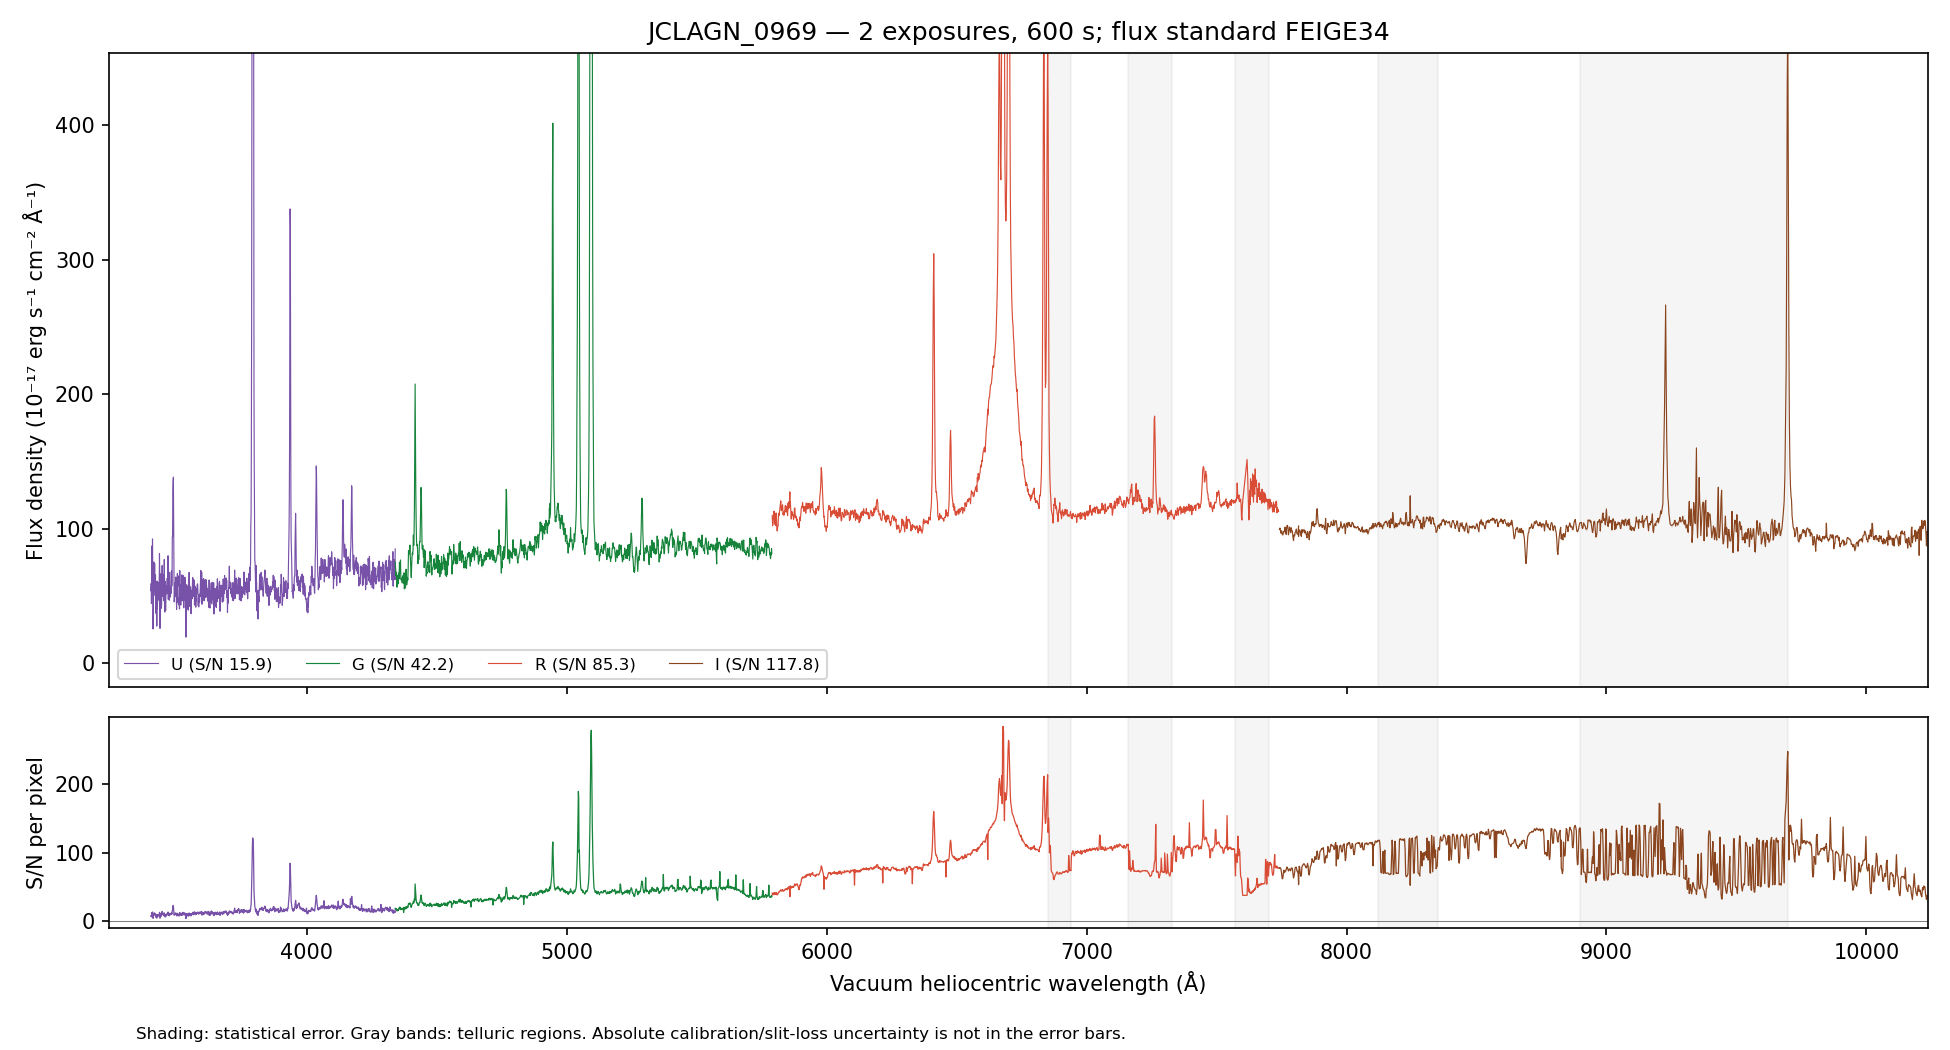

Source data for this figure (header and first rows):
WAVE_VAC_HELIO_A, FLUX, FLUX_ERR, FLUX_UNCORR, ERR_UNCORR, TELLURIC, TELLURIC_ERR, FLUX_ALTSTD, MASK, QUALITY, CHANNEL
3242, 44.12, 9.715, 44.12, 9.715, 1.0, 0.0, 73.46, False, 2, U
3243, 39.63, 9.693, 39.63, 9.693, 1.0, 0.0, 66.04, False, 2, U
3244, 16.02, 9.348, 16.02, 9.348, 1.0, 0.0, 26.73, False, 2, U
3245, 61.61, 9.529, 61.61, 9.529, 1.0, 0.0, 102.8, False, 2, U
3246, 58.8, 9.534, 58.8, 9.534, 1.0, 0.0, 98.14, False, 2, U
3247, 79.67, 10.01, 79.67, 10.01, 1.0, 0.0, 133, False, 2, U
3248, 43.02, 9.417, 43.02, 9.417, 1.0, 0.0, 71.79, False, 2, U
3249, 46.12, 8.882, 46.12, 8.882, 1.0, 0.0, 76.94, False, 2, U
3250, 20.56, 8.404, 20.56, 8.404, 1.0, 0.0, 34.28, False, 2, U
3251, 37.41, 8.552, 37.41, 8.552, 1.0, 0.0, 62.36, False, 2, U
3252, 49.36, 8.946, 49.36, 8.946, 1.0, 0.0, 82.22, False, 2, U
3253, 47.42, 8.949, 47.42, 8.949, 1.0, 0.0, 78.93, False, 2, U
3254, 62.84, 9.233, 62.84, 9.233, 1.0, 0.0, 104.5, False, 2, U
3255, 65.66, 9.46, 65.66, 9.46, 1.0, 0.0, 109.1, False, 2, U
3256, 70.05, 9.698, 70.05, 9.698, 1.0, 0.0, 116.3, False, 2, U
3257, 61.47, 9.969, 61.47, 9.969, 1.0, 0.0, 102, False, 2, U
3258, 84.09, 10.19, 84.09, 10.19, 1.0, 0.0, 139.4, False, 2, U
3259, 67.99, 10.25, 67.99, 10.25, 1.0, 0.0, 112.6, False, 2, U
3260, 59.56, 10.24, 59.56, 10.24, 1.0, 0.0, 98.58, False, 2, U
3261, 81.29, 10.47, 81.29, 10.47, 1.0, 0.0, 134.4, False, 2, U
3262, 61.01, 10.15, 61.01, 10.15, 1.0, 0.0, 100.9, False, 2, U
3263, 68.66, 10.25, 68.66, 10.25, 1.0, 0.0, 113.5, False, 2, U
3264, 54.06, 9.967, 54.06, 9.967, 1.0, 0.0, 89.31, False, 2, U
3265, 61.68, 9.689, 61.68, 9.689, 1.0, 0.0, 101.9, False, 2, U
3266, 53.42, 9.632, 53.42, 9.632, 1.0, 0.0, 88.22, False, 2, U
3267, 55.01, 9.77, 55.01, 9.77, 1.0, 0.0, 90.85, False, 2, U
3268, 30.67, 9.968, 30.67, 9.968, 1.0, 0.0, 50.66, False, 2, U
3269, 43.75, 9.913, 43.75, 9.913, 1.0, 0.0, 72.27, False, 2, U
3270, 18.49, 9.592, 18.49, 9.592, 1.0, 0.0, 30.55, False, 2, U
3272, 26.79, 9.132, 26.79, 9.132, 1.0, 0.0, 44.28, False, 2, U
3273, 27.19, 9.077, 27.19, 9.077, 1.0, 0.0, 44.96, False, 2, U
3274, 42.07, 9.118, 42.07, 9.118, 1.0, 0.0, 69.58, False, 2, U
3275, 48.34, 9.356, 48.34, 9.356, 1.0, 0.0, 79.99, False, 2, U
3276, 74.02, 9.677, 74.02, 9.677, 1.0, 0.0, 122.5, False, 2, U
3277, 64.06, 9.444, 64.06, 9.444, 1.0, 0.0, 106.1, False, 2, U
3278, 43.86, 9.072, 43.86, 9.072, 1.0, 0.0, 72.67, False, 2, U
3279, 53.22, 9.017, 53.22, 9.017, 1.0, 0.0, 88.22, False, 2, U
3280, 53.36, 8.741, 53.36, 8.741, 1.0, 0.0, 88.51, False, 2, U
3281, 36.71, 8.607, 36.71, 8.607, 1.0, 0.0, 60.91, False, 2, U
3282, 48.72, 8.764, 48.72, 8.764, 1.0, 0.0, 80.88, False, 2, U
3283, 48.77, 8.782, 48.77, 8.782, 1.0, 0.0, 80.98, False, 2, U
3284, 57.66, 8.832, 57.66, 8.832, 1.0, 0.0, 95.79, False, 2, U
3285, 37.63, 8.809, 37.63, 8.809, 1.0, 0.0, 62.54, False, 2, U
3286, 66.27, 8.952, 66.27, 8.952, 1.0, 0.0, 110.2, False, 2, U
3287, 52.94, 8.566, 52.94, 8.566, 1.0, 0.0, 88.04, False, 2, U
3288, 34.61, 8.129, 34.61, 8.129, 1.0, 0.0, 57.56, False, 2, U
3289, 45.99, 8.263, 45.99, 8.263, 1.0, 0.0, 76.51, False, 2, U
3290, 26.25, 8.633, 26.25, 8.633, 1.0, 0.0, 43.68, False, 2, U
3291, 56.21, 9.231, 56.21, 9.231, 1.0, 0.0, 93.56, False, 2, U
3292, 48.03, 9.175, 48.03, 9.175, 1.0, 0.0, 79.96, False, 2, U
3293, 62.06, 9.3, 62.06, 9.3, 1.0, 0.0, 103.3, False, 2, U
3294, 38.48, 9.346, 38.48, 9.346, 1.0, 0.0, 64.08, False, 2, U
3295, 49.74, 9.402, 49.74, 9.402, 1.0, 0.0, 82.86, False, 2, U
3296, 54.41, 9.318, 54.41, 9.318, 1.0, 0.0, 90.64, False, 2, U
3297, 50.1, 9.212, 50.1, 9.212, 1.0, 0.0, 83.48, False, 2, U
3298, 64.99, 9.311, 64.99, 9.311, 1.0, 0.0, 108.3, False, 2, U
3299, 58.25, 9.217, 58.25, 9.217, 1.0, 0.0, 97.1, False, 2, U
3300, 62.22, 9.334, 62.22, 9.334, 1.0, 0.0, 103.7, False, 2, U
3301, 57.91, 9.477, 57.91, 9.477, 1.0, 0.0, 96.54, False, 2, U
3302, 50.03, 9.213, 50.03, 9.213, 1.0, 0.0, 83.42, False, 2, U
... 4,405 more rows
